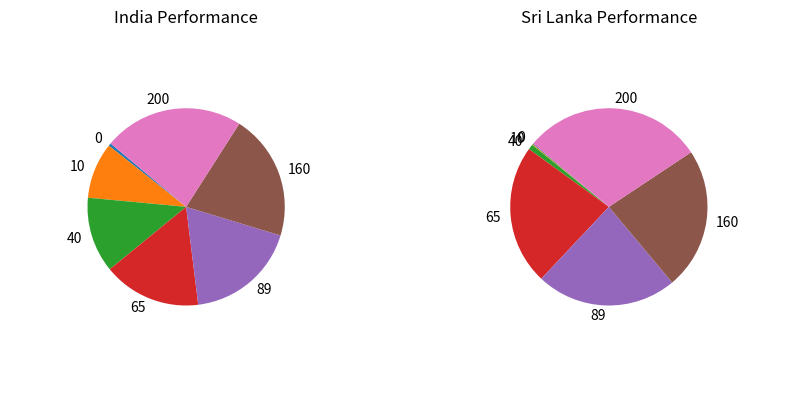

Python code for this plot:
import matplotlib.pyplot as plt
india = [1, 20, 27, 35, 40, 45, 50]
srilanka = [1, 1, 6, 160, 161, 162, 206]
overs = [0, 10, 40, 65, 89, 160, 200]
plt.figure(figsize=(10, 5)) 
plt.subplot(1, 2, 1)
plt.pie(india, labels=overs, startangle=140, radius=0.7)
plt.title('India Performance')
plt.subplot(1, 2, 2)
plt.pie(srilanka, labels=overs, startangle=140, radius=0.7) 
plt.title('Sri Lanka Performance')
plt.show()
